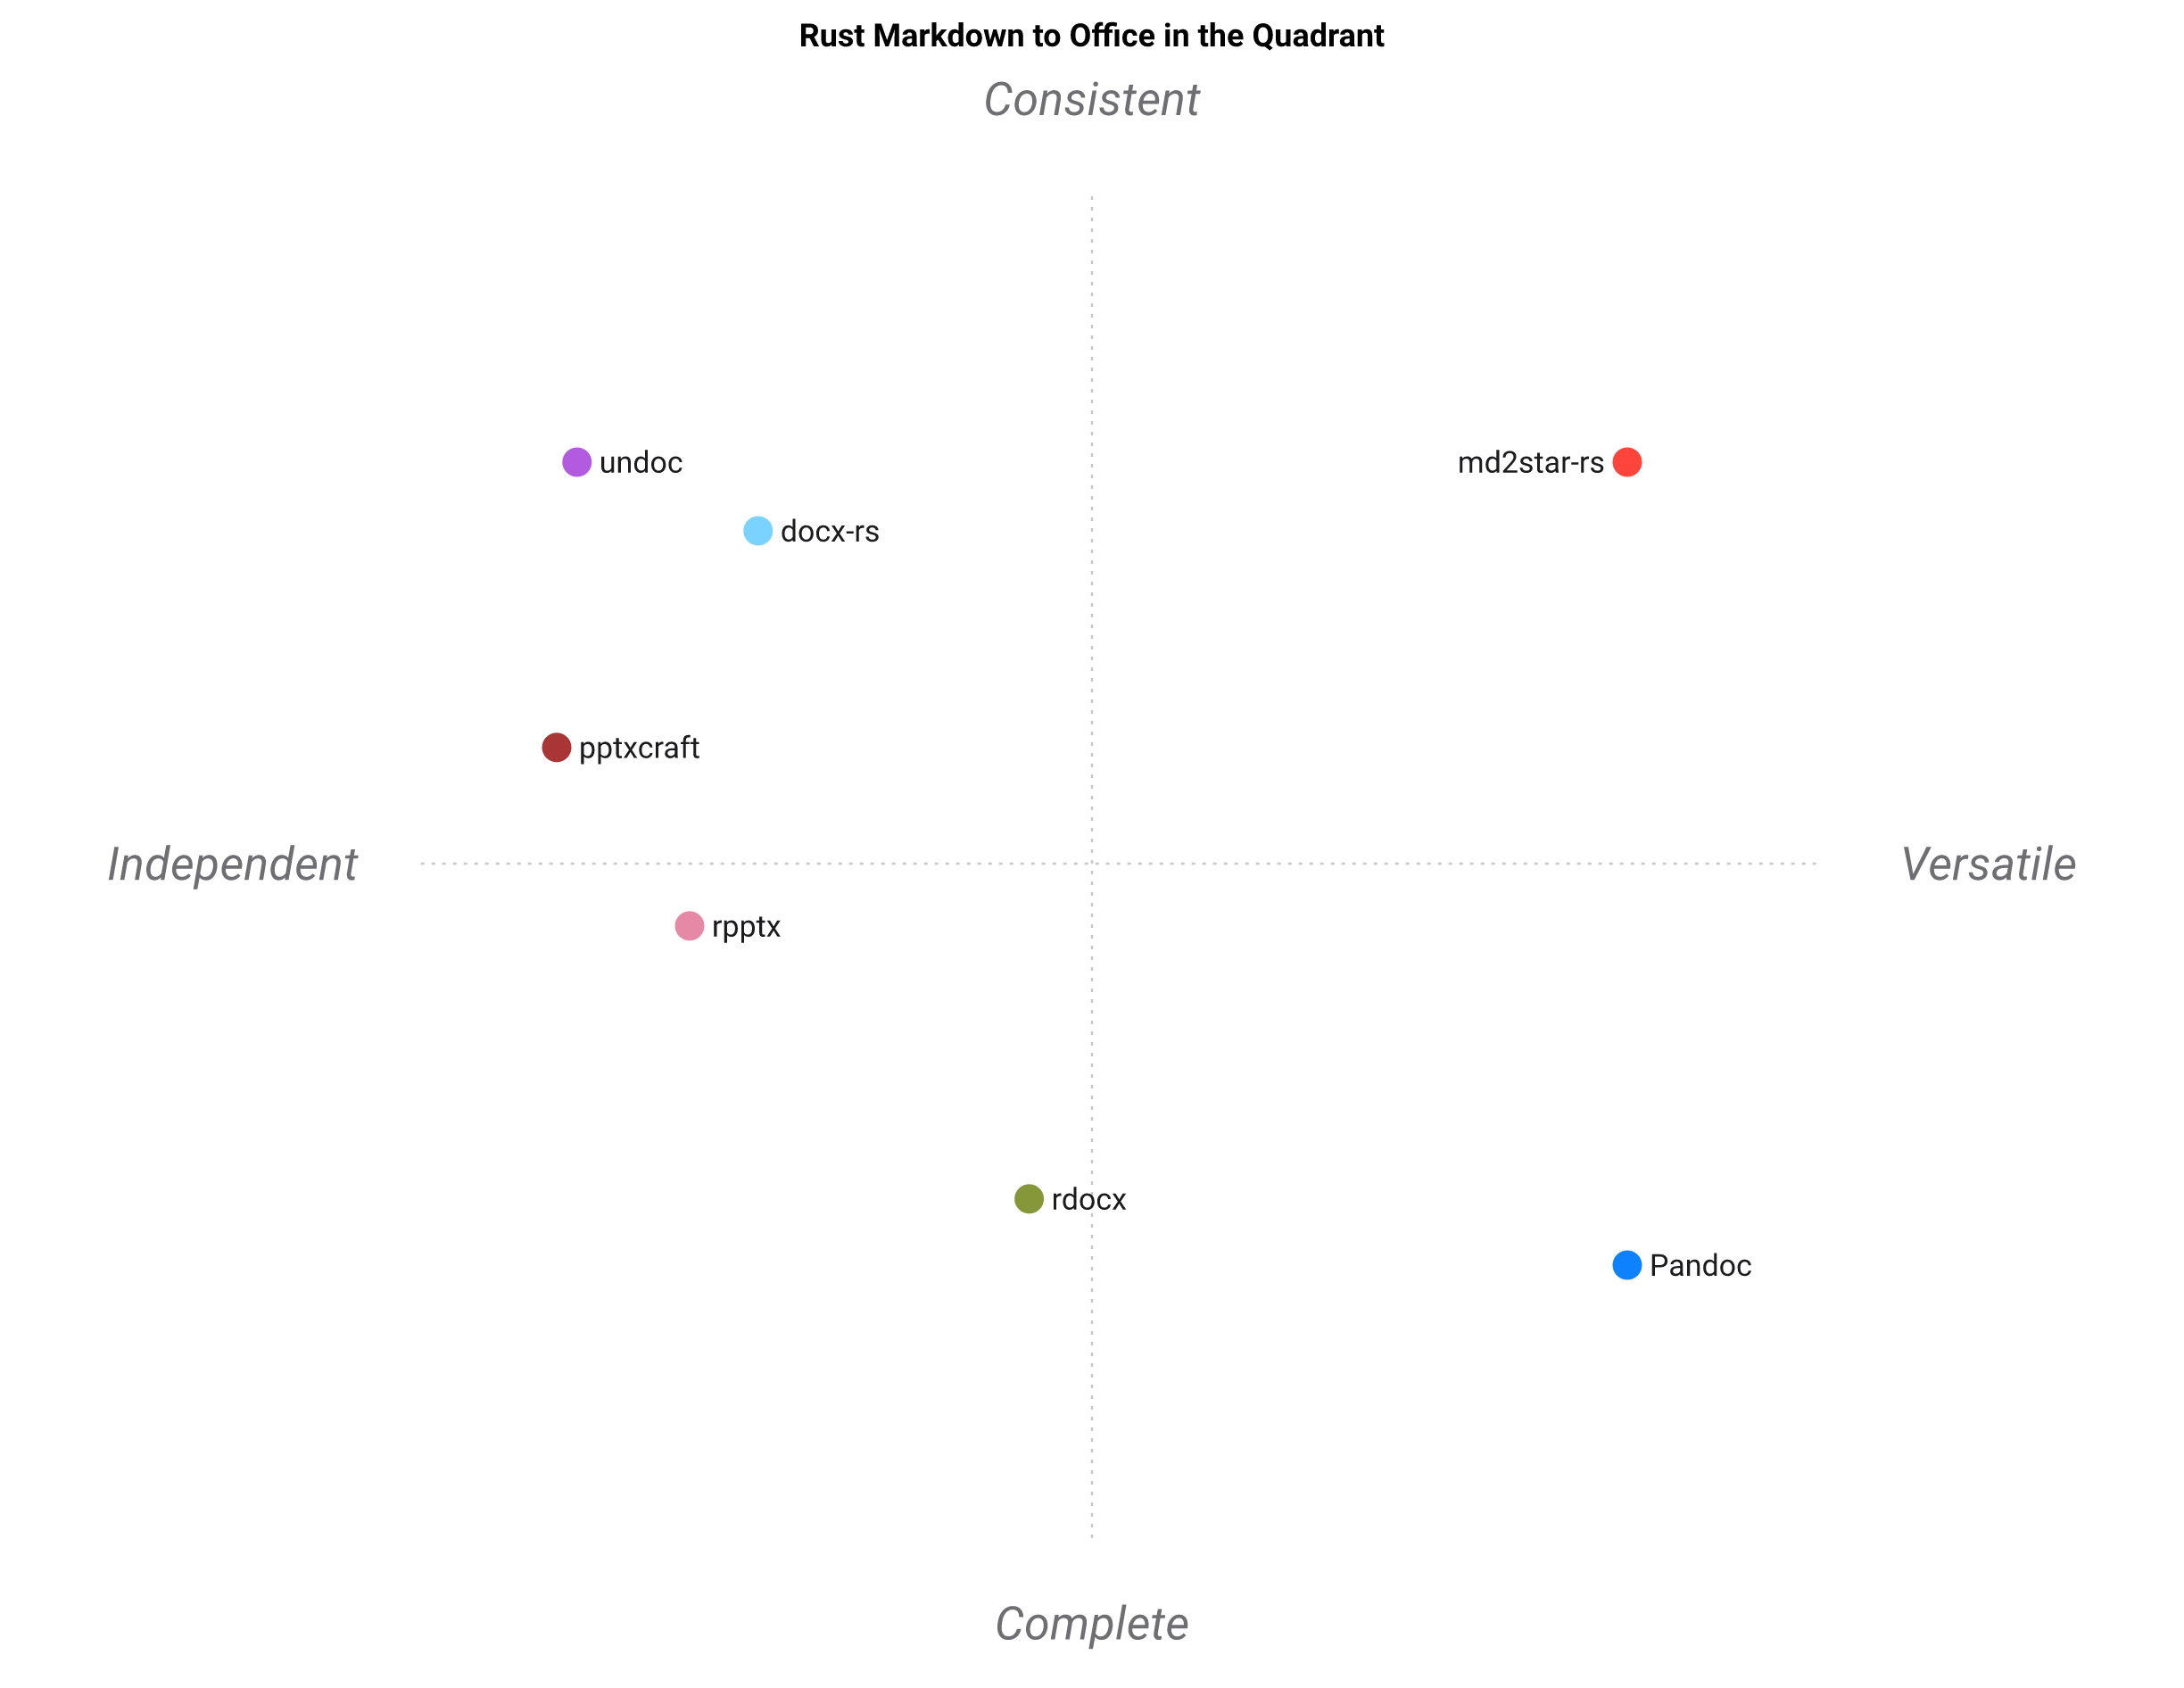

The file beside this chart, header and first rows:
Rust Markdown to Office, Markdown input, DOCX output, PPTX output, No external binary, Reference template / styles, Ready-to-run CLI, Deterministic output, PDF output
md2star-rs, 5, 5, 5, 5, 5, 5, 5, 1
docx-rs, 1, 5, 1, 5, 3, 1, 4, 1
rdocx, 2, 5, 1, 4, 4, 2, 3, 5
rpptx, 1, 1, 5, 5, 3, 1, 3, 3
pptxcraft, 1, 1, 4, 5, 2, 1, 3, 1
undoc, 1, 1, 1, 5, 1, 3, 4, 1
Pandoc, 5, 5, 4, 1, 5, 5, 3, 5
